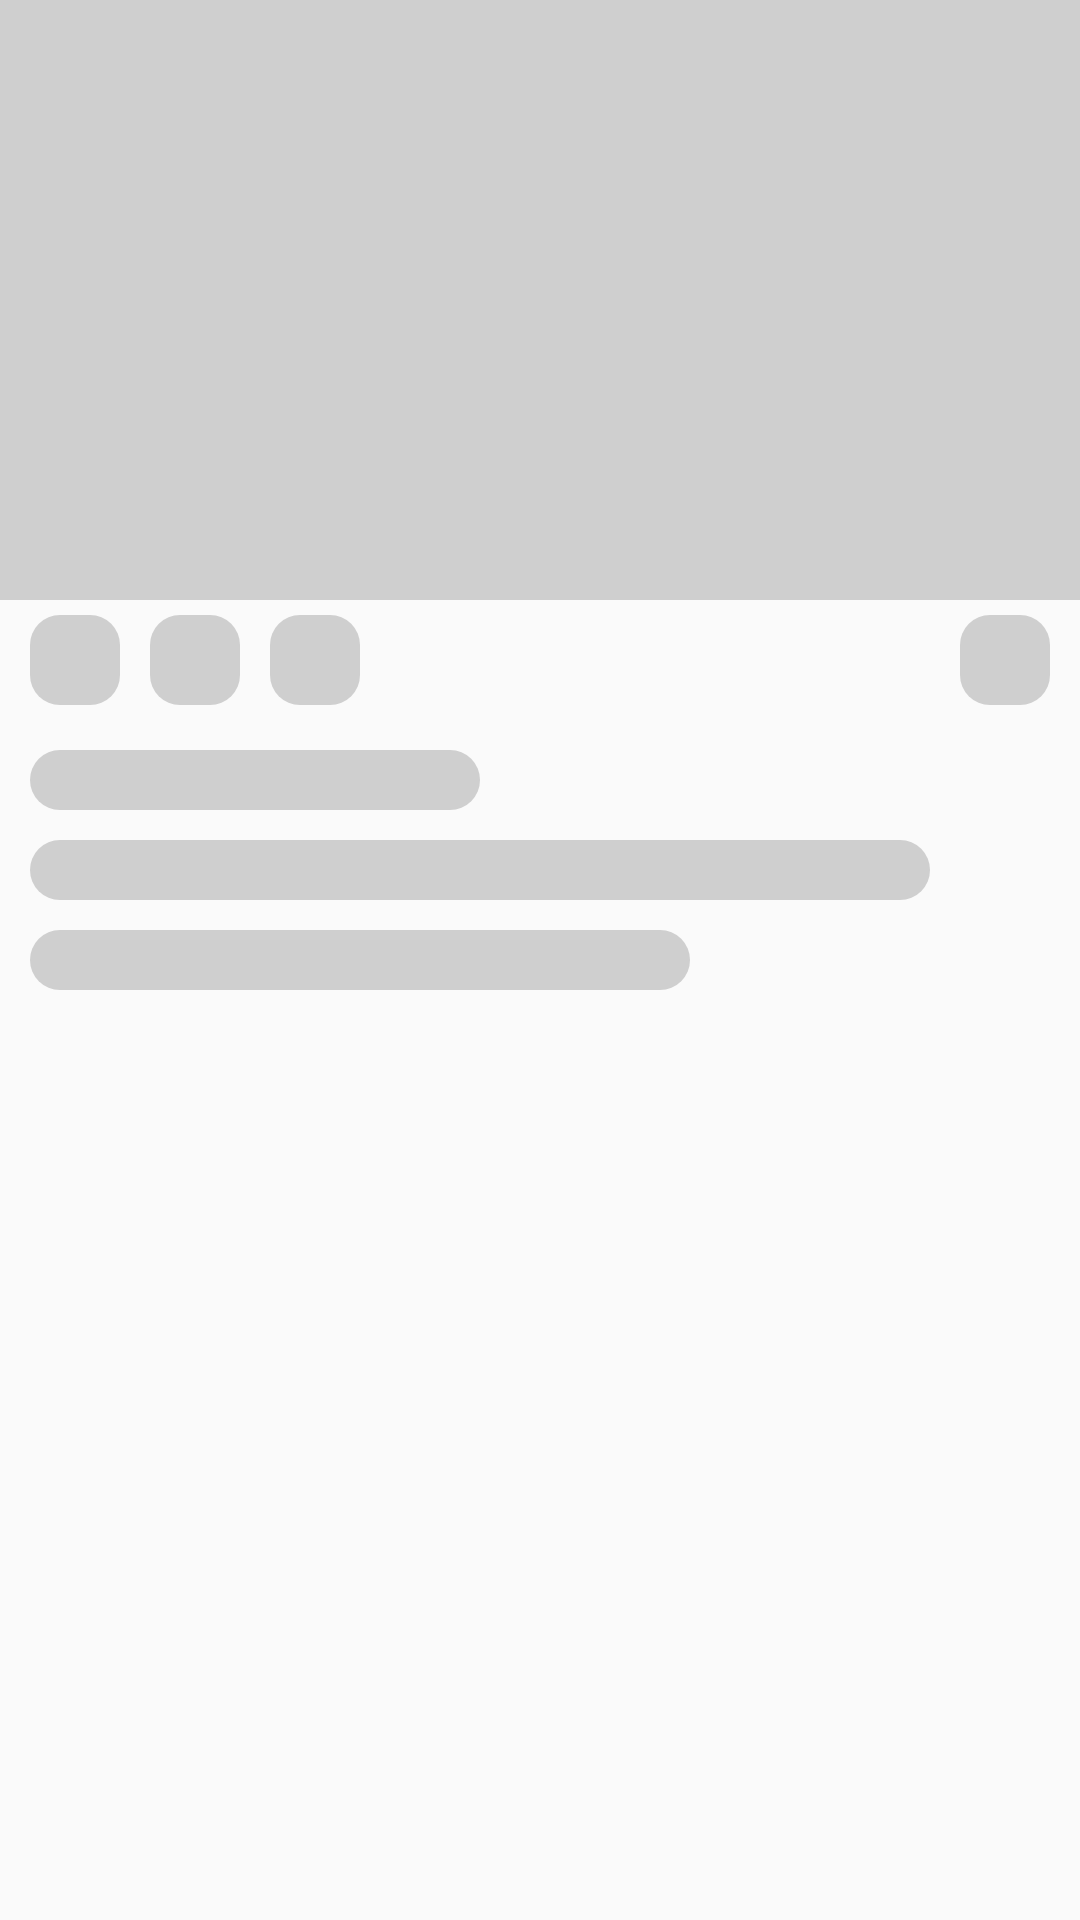

Layout XML and referenced resources for this Android screen:
<!-- AndroidManifest.xml: application theme Theme.Instagram.Main_theme -->
<!-- res/layout/skeleton_post_self_profile.xml -->
<?xml version="1.0" encoding="utf-8"?>
<LinearLayout xmlns:android="http://schemas.android.com/apk/res/android"
    xmlns:tools="http://schemas.android.com/tools"
    android:layout_width="match_parent"
    android:layout_height="wrap_content"
    android:layout_marginVertical="10dp"
    android:orientation="vertical">

    <View
        android:layout_width="match_parent"
        android:layout_height="200dp"
        android:background="@color/for_skeleton"
        android:contentDescription="@string/img"
        android:visibility="visible" />
    <LinearLayout
        android:layout_width="match_parent"
        android:layout_height="wrap_content"
        android:layout_marginHorizontal="5dp"
        android:orientation="vertical">

        <LinearLayout
            android:layout_width="match_parent"
            android:layout_height="wrap_content"
            android:baselineAligned="false"
            android:orientation="horizontal"
            android:paddingTop="5dp">

            <LinearLayout
                android:layout_width="wrap_content"
                android:layout_height="wrap_content"
                android:gravity="center"
                android:orientation="horizontal">

                <View
                    android:layout_width="30dp"
                    android:layout_height="30dp"
                    android:layout_marginHorizontal="5dp"
                    android:background="@drawable/skeleton_template"
                    android:contentDescription="@string/home" />

                <View
                    android:layout_width="30dp"
                    android:layout_height="30dp"
                    android:layout_marginHorizontal="5dp"
                    android:background="@drawable/skeleton_template"
                    android:contentDescription="@string/home" />

                <View
                    android:layout_width="30dp"
                    android:layout_height="30dp"
                    android:layout_marginHorizontal="5dp"
                    android:background="@drawable/skeleton_template"
                    android:contentDescription="@string/home" />

            </LinearLayout>

            <LinearLayout
                android:layout_width="0dp"
                android:layout_height="wrap_content"
                android:layout_weight="4"
                android:gravity="center|end"
                android:orientation="horizontal"
                tools:ignore="RtlHardcoded">

                <View
                    android:layout_width="30dp"
                    android:layout_height="30dp"
                    android:layout_marginHorizontal="5dp"
                    android:background="@drawable/skeleton_template"
                    android:contentDescription="@string/home" />

            </LinearLayout>

        </LinearLayout>

        <LinearLayout
            android:layout_width="match_parent"
            android:layout_height="wrap_content"
            android:baselineAligned="false"
            android:orientation="horizontal"
            android:paddingVertical="10dp">

            <LinearLayout
                android:layout_width="0dp"
                android:layout_height="wrap_content"
                android:paddingStart="5dp"
                android:layout_weight="1"
                android:orientation="vertical"
                tools:ignore="RtlSymmetry,UselessParent">

                <View
                    android:layout_width="150dp"
                    android:layout_height="20dp"
                    android:layout_marginVertical="5dp"
                    android:background="@drawable/skeleton_template"
                    android:gravity="top" />


                <View
                    android:layout_width="300dp"
                    android:layout_height="20dp"
                    android:layout_marginVertical="5dp"
                    android:background="@drawable/skeleton_template"
                    android:gravity="top" />


                <View
                    android:layout_width="220dp"
                    android:layout_height="20dp"
                    android:layout_marginVertical="5dp"
                    android:background="@drawable/skeleton_template"
                    android:gravity="top" />


            </LinearLayout>

        </LinearLayout>

    </LinearLayout>

</LinearLayout>
<!-- resources referenced by this layout -->
<resources>
  <color name="for_skeleton">#99B3B3B3</color>
  <!-- drawable skeleton_template (drawable) -->
  <?xml version="1.0" encoding="utf-8"?>
  <shape xmlns:android="http://schemas.android.com/apk/res/android"
      android:shape="rectangle">
      <corners android:radius="10dp" />
      <solid android:color="@color/for_skeleton"/>
  </shape>
  <string name="home" translatable="false">home</string>
  <string name="img" translatable="false">img</string>
  <style name="Theme.Instagram.Main_theme" parent="Theme.AppCompat.DayNight.NoActionBar">
          <item name="android:windowFullscreen">true</item>
      </style>
</resources>
